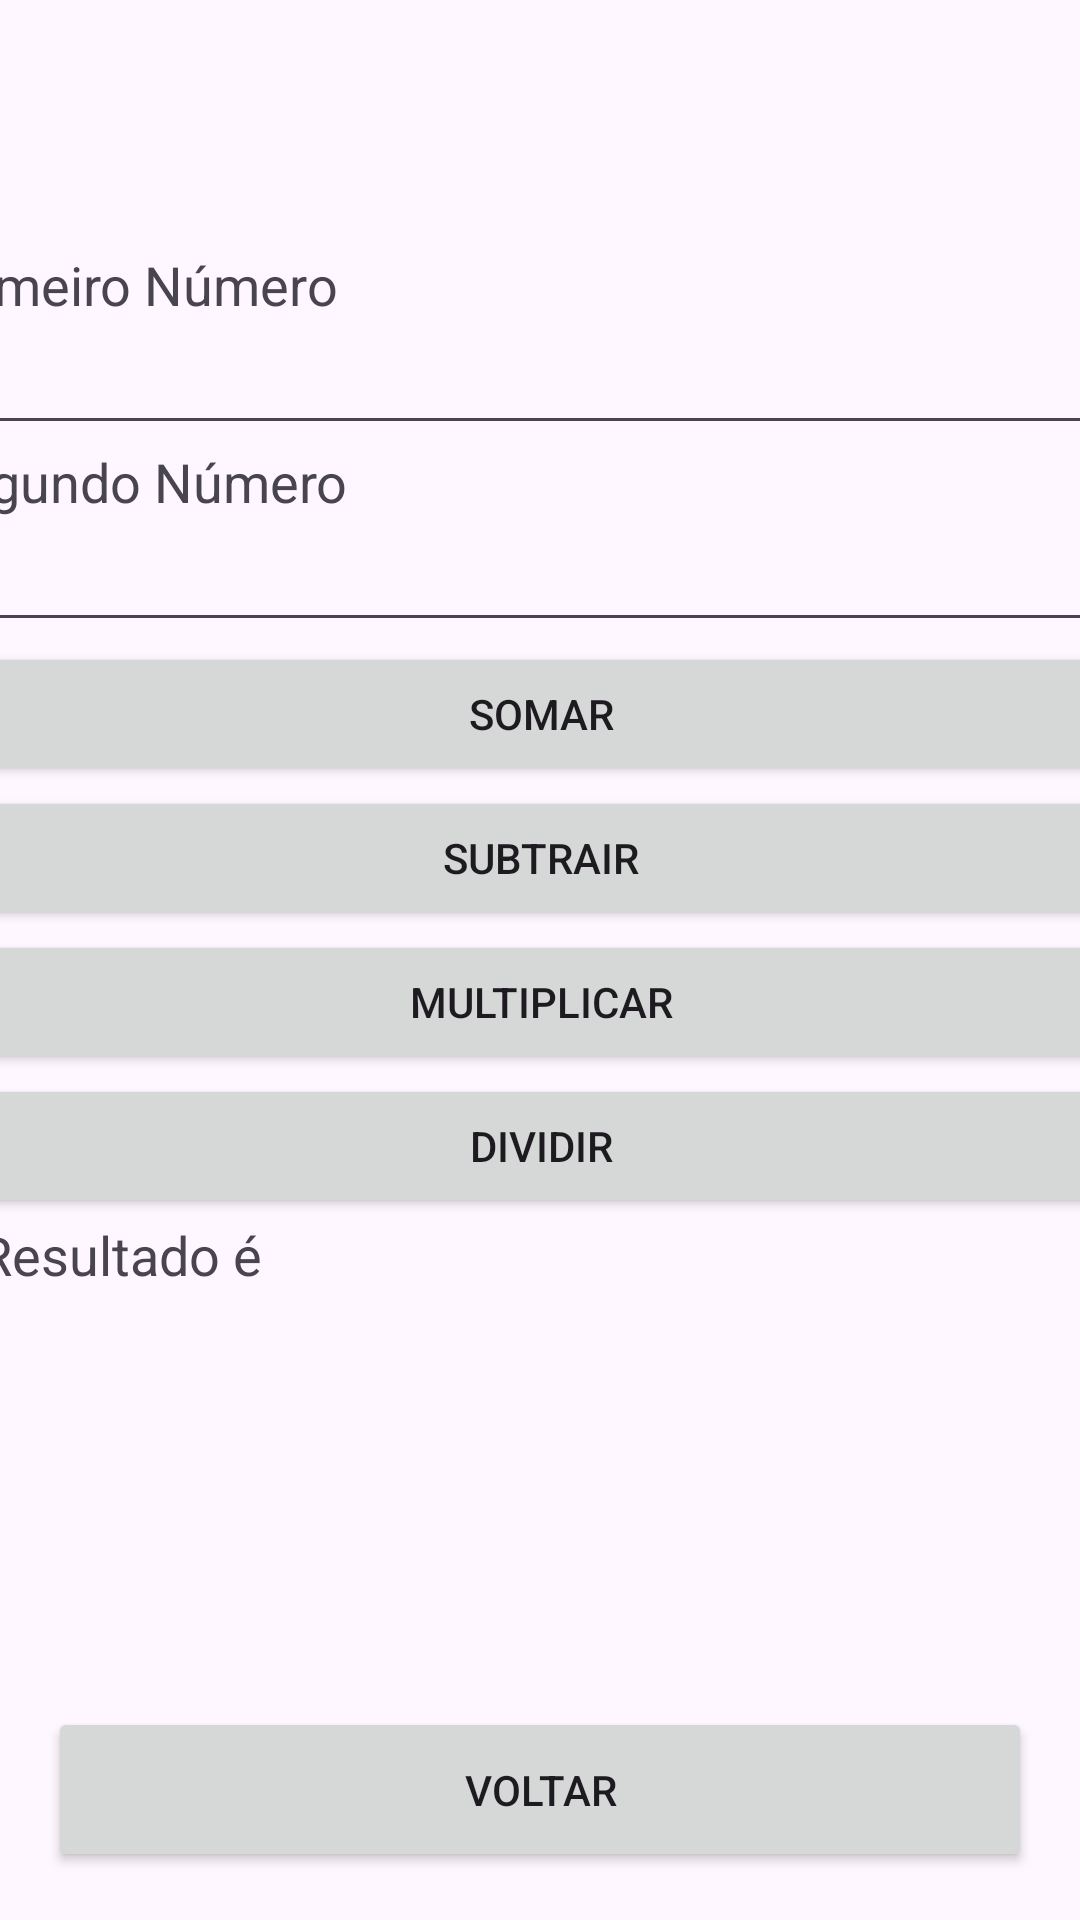

Reconstruct the res/layout file that produces this screen, plus the resources it refers to.
<!-- AndroidManifest.xml: application theme Theme.Aula1Android -->
<!-- res/layout/activity_main2_calc.xml -->
<?xml version="1.0" encoding="utf-8"?>
<androidx.constraintlayout.widget.ConstraintLayout xmlns:android="http://schemas.android.com/apk/res/android"
    xmlns:app="http://schemas.android.com/apk/res-auto"
    xmlns:tools="http://schemas.android.com/tools"
    android:id="@+id/main"
    android:layout_width="match_parent"
    android:layout_height="match_parent"
    tools:context=".MainActivity">

    <LinearLayout
        android:layout_width="408dp"
        android:layout_height="404dp"
        android:orientation="vertical"
        app:layout_constraintBottom_toTopOf="@id/btnVoltar"
        app:layout_constraintEnd_toEndOf="parent"
        app:layout_constraintStart_toStartOf="parent"
        app:layout_constraintTop_toTopOf="parent">

        <TextView
            android:id="@+id/textView2"
            android:layout_width="wrap_content"
            android:layout_height="wrap_content"
            android:text="Primeiro Número"
            android:textSize="18sp" />

        <EditText
            android:id="@+id/txtNro1"
            android:layout_width="match_parent"
            android:layout_height="wrap_content"
            android:ems="10"
            android:inputType="number" />

        <TextView
            android:id="@+id/textView5"
            android:layout_width="wrap_content"
            android:layout_height="wrap_content"
            android:text="Segundo Número"
            android:textSize="18sp" />

        <EditText
            android:id="@+id/txtNro2"
            android:layout_width="match_parent"
            android:layout_height="wrap_content"
            android:ems="10"
            android:inputType="number" />

        <Button
            android:id="@+id/btSomar"
            android:layout_width="match_parent"
            android:layout_height="wrap_content"
            android:onClick="somar"
            android:text="Somar" />

        <Button
            android:id="@+id/btSubtrair"
            android:layout_width="match_parent"
            android:layout_height="wrap_content"
            android:onClick="subtrair"
            android:text="Subtrair" />

        <Button
            android:id="@+id/btMultiplicar"
            android:layout_width="match_parent"
            android:layout_height="wrap_content"
            android:onClick="multiplicar"
            android:text="Multiplicar" />

        <Button
            android:id="@+id/btDividir"
            android:layout_width="match_parent"
            android:layout_height="wrap_content"
            android:onClick="dividir"
            android:text="Dividir" />

        <TextView
            android:id="@+id/textView6"
            android:layout_width="match_parent"
            android:layout_height="wrap_content"
            android:text="O Resultado é"
            android:textSize="18sp" />

        <TextView
            android:id="@+id/tvResultado"
            android:layout_width="match_parent"
            android:layout_height="wrap_content"
            android:text="0"
            android:textSize="24sp"
            android:textStyle="bold" />
    </LinearLayout>

    <Button
        android:id="@+id/btnVoltar"
        android:layout_width="match_parent"
        android:layout_height="55dp"
        android:layout_margin="16dp"
        android:text="Voltar"
        app:layout_constraintBottom_toBottomOf="parent"
        app:layout_constraintEnd_toEndOf="parent"
        app:layout_constraintStart_toStartOf="parent" />

</androidx.constraintlayout.widget.ConstraintLayout>
<!-- resources referenced by this layout -->
<resources>
  <style name="Theme.Aula1Android" parent="Base.Theme.Aula1Android" />
  <style name="Base.Theme.Aula1Android" parent="Theme.Material3.DayNight.NoActionBar">
          
          
      </style>
</resources>
